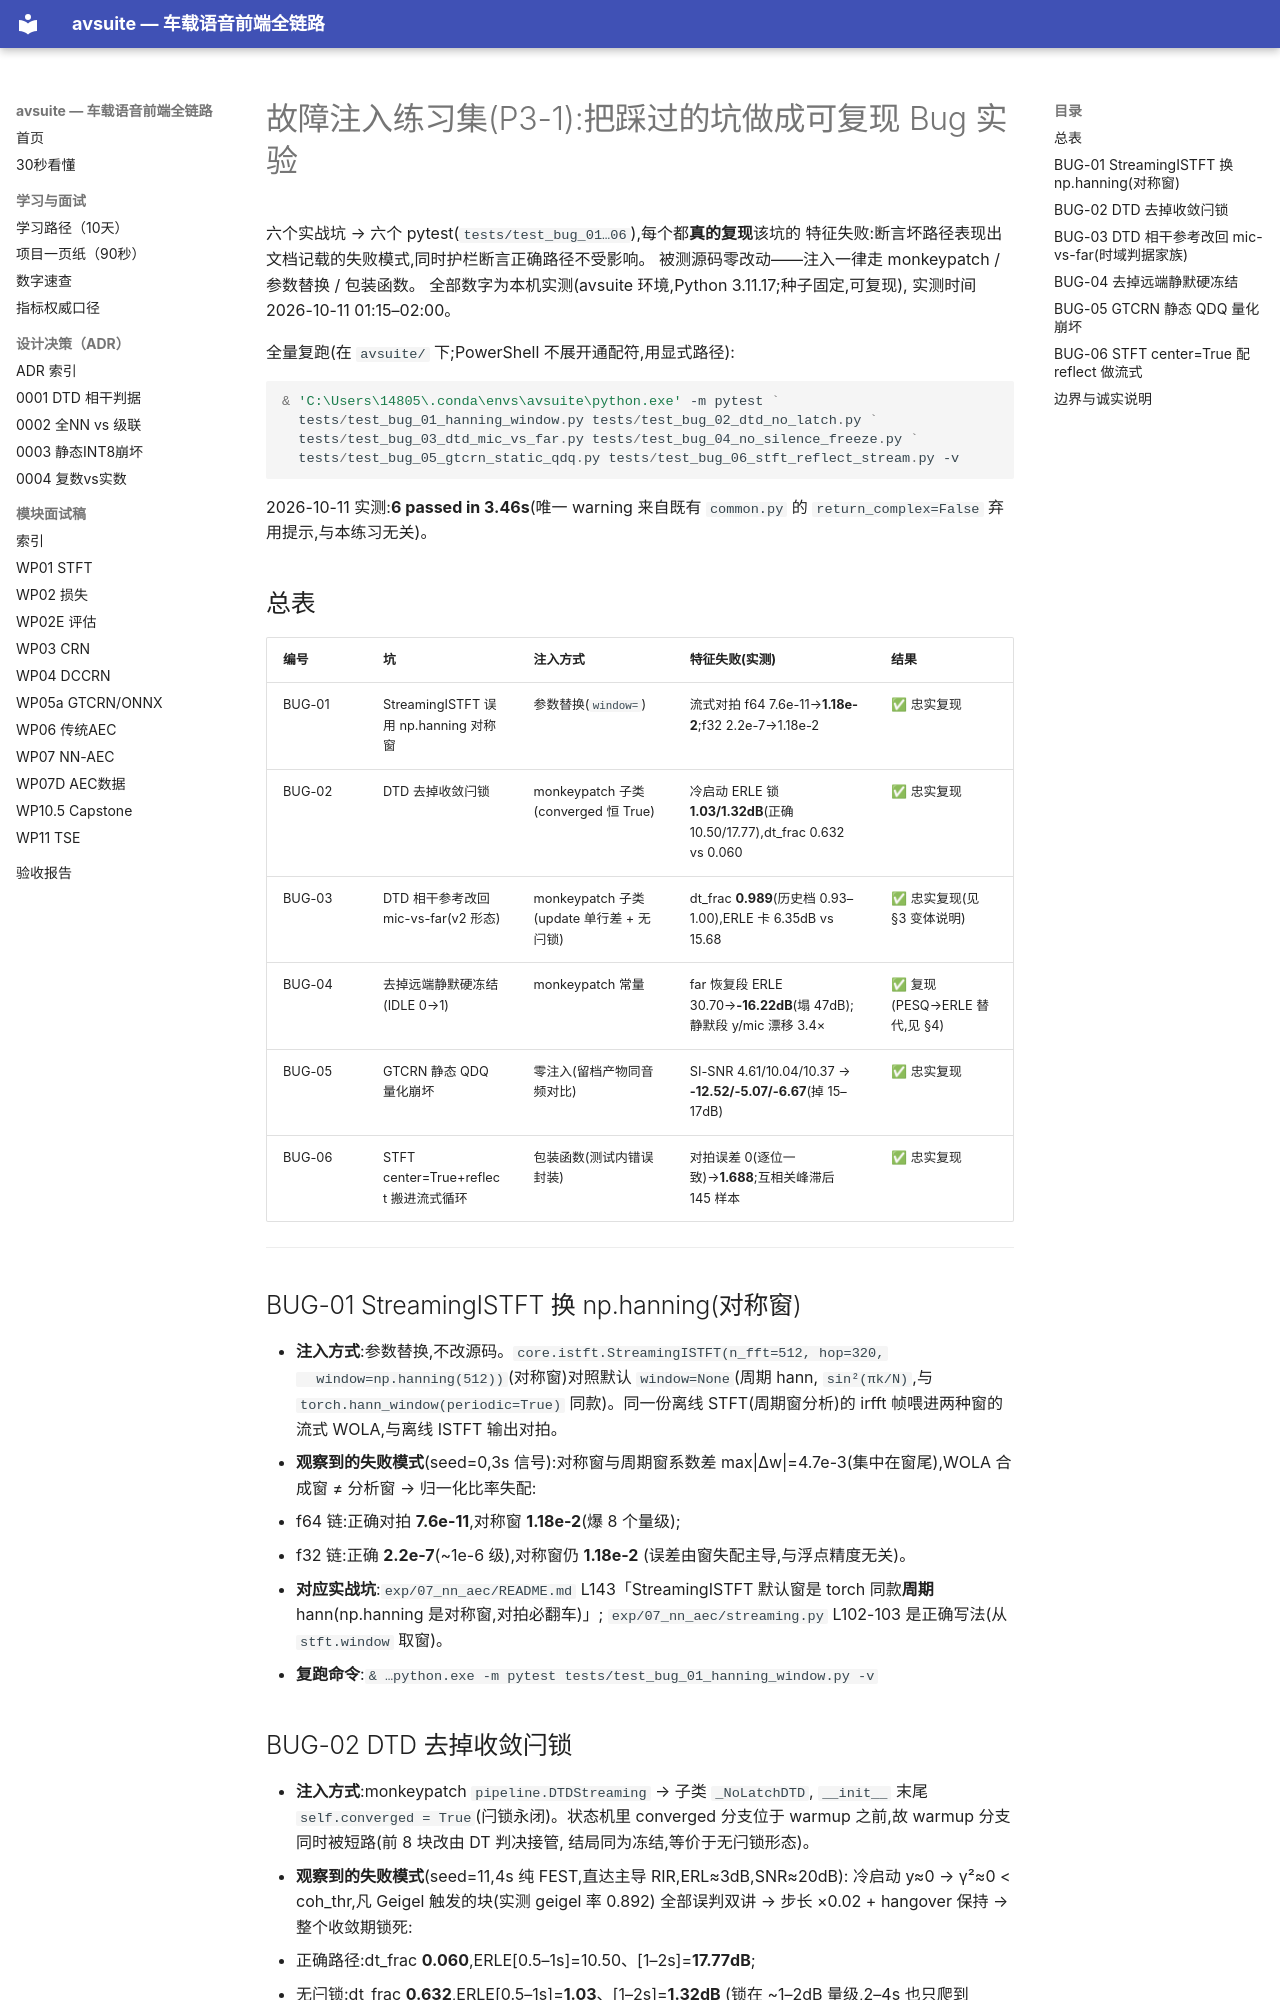

repository: BigWhiteFox/avsuite · page: FAULT_INJECTION/index.html · generator: mkdocs

# 故障注入练习集(P3-1):把踩过的坑做成可复现 Bug 实验

六个实战坑 → 六个 pytest(`tests/test_bug_01…06`),每个都**真的复现**该坑的
特征失败:断言坏路径表现出文档记载的失败模式,同时护栏断言正确路径不受影响。
被测源码零改动——注入一律走 monkeypatch / 参数替换 / 包装函数。
全部数字为本机实测(avsuite 环境,Python 3.11.17;种子固定,可复现),
实测时间 2026-10-11 01:15–02:00。

全量复跑(在 `avsuite/` 下;PowerShell 不展开通配符,用显式路径):

```powershell
& 'C:\Users\14805\.conda\envs\avsuite\python.exe' -m pytest `
  tests/test_bug_01_hanning_window.py tests/test_bug_02_dtd_no_latch.py `
  tests/test_bug_03_dtd_mic_vs_far.py tests/test_bug_04_no_silence_freeze.py `
  tests/test_bug_05_gtcrn_static_qdq.py tests/test_bug_06_stft_reflect_stream.py -v
```

2026-10-11 实测:**6 passed in 3.46s**(唯一 warning 来自既有 `common.py`
的 `return_complex=False` 弃用提示,与本练习无关)。

## 总表

| 编号 | 坑 | 注入方式 | 特征失败(实测) | 结果 |
|---|---|---|---|---|
| BUG-01 | StreamingISTFT 误用 np.hanning 对称窗 | 参数替换(`window=`) | 流式对拍 f64 7.6e-11→**1.18e-2**;f32 2.2e-7→1.18e-2 | ✅ 忠实复现 |
| BUG-02 | DTD 去掉收敛闩锁 | monkeypatch 子类(converged 恒 True) | 冷启动 ERLE 锁 **1.03/1.32dB**(正确 10.50/17.77),dt_frac 0.632 vs 0.060 | ✅ 忠实复现 |
| BUG-03 | DTD 相干参考改回 mic-vs-far(v2 形态) | monkeypatch 子类(update 单行差 + 无闩锁) | dt_frac **0.989**(历史档 0.93–1.00),ERLE 卡 6.35dB vs 15.68 | ✅ 忠实复现(见 §3 变体说明) |
| BUG-04 | 去掉远端静默硬冻结(IDLE 0→1) | monkeypatch 常量 | far 恢复段 ERLE 30.70→**-16.22dB**(塌 47dB);静默段 y/mic 漂移 3.4× | ✅ 复现(PESQ→ERLE 替代,见 §4) |
| BUG-05 | GTCRN 静态 QDQ 量化崩坏 | 零注入(留档产物同音频对比) | SI-SNR 4.61/10.04/10.37 → **-12.52/-5.07/-6.67**(掉 15–17dB) | ✅ 忠实复现 |
| BUG-06 | STFT center=True+reflect 搬进流式循环 | 包装函数(测试内错误封装) | 对拍误差 0(逐位一致)→**1.688**;互相关峰滞后 145 样本 | ✅ 忠实复现 |

---

## BUG-01 StreamingISTFT 换 np.hanning(对称窗)

- **注入方式**:参数替换,不改源码。`core.istft.StreamingISTFT(n_fft=512, hop=320,
  window=np.hanning(512))`(对称窗)对照默认 `window=None`(周期 hann,
  `sin²(πk/N)`,与 `torch.hann_window(periodic=True)` 同款)。同一份离线
  STFT(周期窗分析)的 irfft 帧喂进两种窗的流式 WOLA,与离线 ISTFT 输出对拍。
- **观察到的失败模式**(seed=0,3s 信号):对称窗与周期窗系数差
  max|Δw|=4.7e-3(集中在窗尾),WOLA 合成窗 ≠ 分析窗 → 归一化比率失配:
  - f64 链:正确对拍 **7.6e-11**,对称窗 **1.18e-2**(爆 8 个量级);
  - f32 链:正确 **2.2e-7**(~1e-6 级),对称窗仍 **1.18e-2**
    (误差由窗失配主导,与浮点精度无关)。
- **对应实战坑**:`exp/07_nn_aec/README.md` L143「StreamingISTFT 默认窗是
  torch 同款**周期** hann(np.hanning 是对称窗,对拍必翻车)」;
  `exp/07_nn_aec/streaming.py` L102-103 是正确写法(从 `stft.window` 取窗)。
- **复跑命令**:`& …python.exe -m pytest tests/test_bug_01_hanning_window.py -v`

## BUG-02 DTD 去掉收敛闩锁

- **注入方式**:monkeypatch `pipeline.DTDStreaming` → 子类 `_NoLatchDTD`,
  `__init__` 末尾 `self.converged = True`(闩锁永闭)。状态机里 converged
  分支位于 warmup 之前,故 warmup 分支同时被短路(前 8 块改由 DT 判决接管,
  结局同为冻结,等价于无闩锁形态)。
- **观察到的失败模式**(seed=11,4s 纯 FEST,直达主导 RIR,ERL≈3dB,SNR≈20dB):
  冷启动 y≈0 → γ²≈0 < coh_thr,凡 Geigel 触发的块(实测 geigel 率 0.892)
  全部误判双讲 → 步长 ×0.02 + hangover 保持 → 整个收敛期锁死:
  - 正确路径:dt_frac **0.060**,ERLE[0.5–1s]=10.50、[1–2s]=**17.77dB**;
  - 无闩锁:dt_frac **0.632**,ERLE[0.5–1s]=**1.03**、[1–2s]=**1.32dB**
    (锁在 ~1–2dB 量级,2–4s 也只爬到 5.35dB)。
- **对应实战坑**:`exp/06_trad_aec/dtd.py` DTDStreaming docstring:「收敛闩锁:
  块级 ERLE 的 EMA 连续 ≥ latch_blocks 块超过 erle_thr 才允许判 DT。冷启动
  y≈0、γ²≈0,不闩锁会把整个收敛期误判成双讲而永久冻结(鸡生蛋问题)」。
- **复跑命令**:`& …python.exe -m pytest tests/test_bug_02_dtd_no_latch.py -v`
